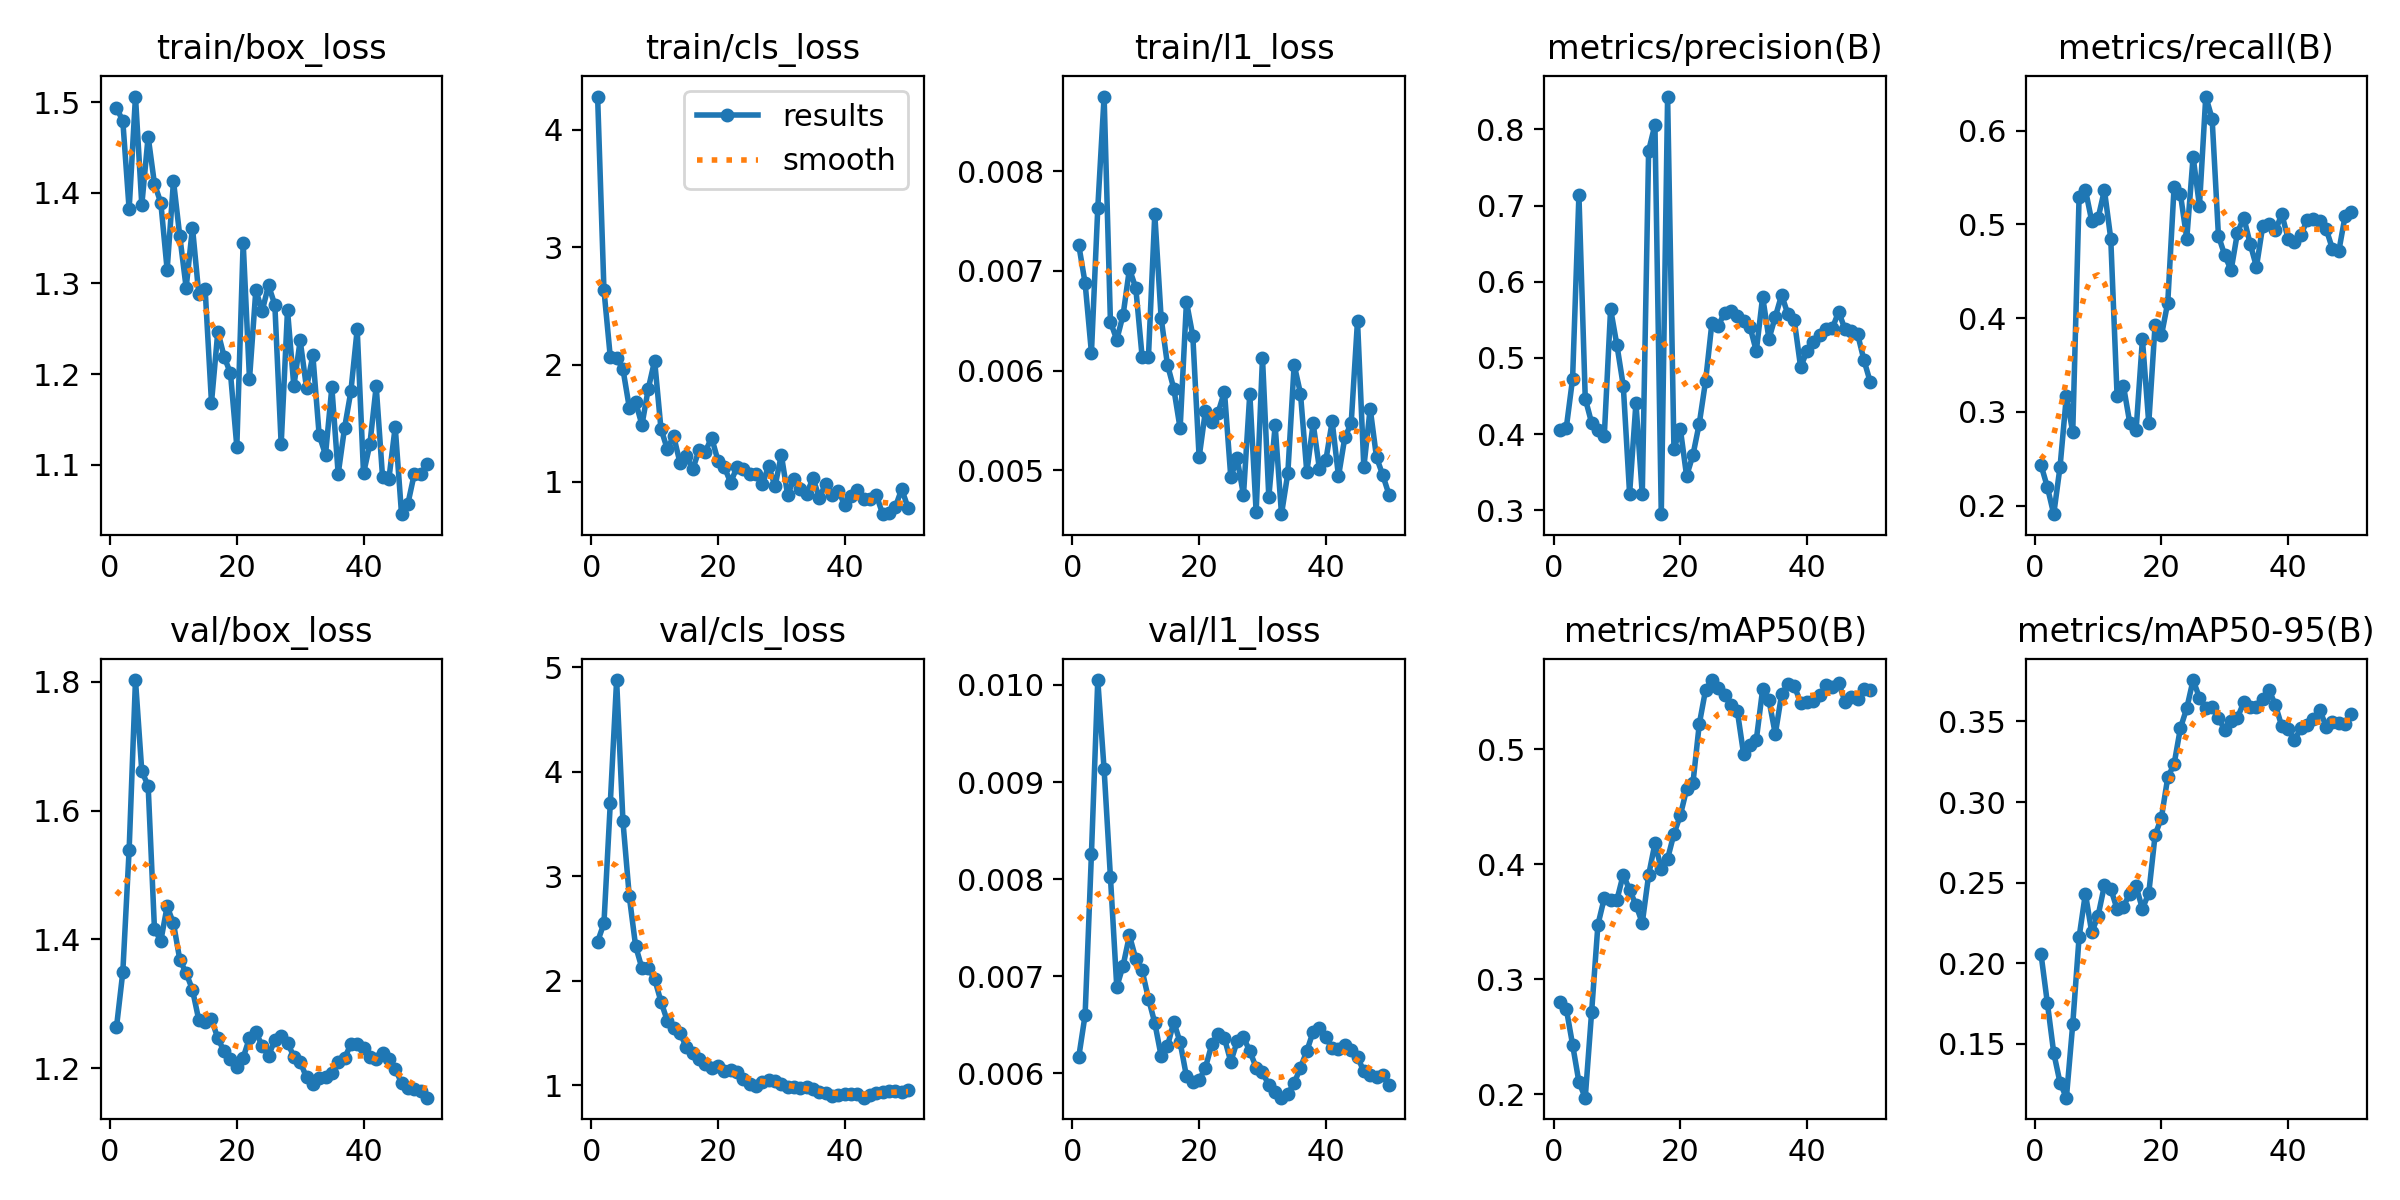

The table this chart was drawn from, first rows:
epoch, time, train/box_loss, train/cls_loss, train/l1_loss, metrics/precision(B), metrics/recall(B), metrics/mAP50(B), metrics/mAP50-95(B), val/box_loss, val/cls_loss, val/l1_loss, lr/pg0, lr/pg1, lr/pg2
1, 79.27, 1.493, 4.284, 0.00726, 0.4048, 0.2432, 0.2799, 0.2055, 1.263, 2.375, 0.00617, 0.0003125, 0.0003125, 0.0003125
2, 134.4, 1.479, 2.637, 0.00688, 0.4078, 0.2198, 0.2746, 0.1752, 1.349, 2.552, 0.0066, 0.0007147, 0.0007147, 0.0007147
3, 192.6, 1.382, 2.065, 0.00618, 0.4725, 0.191, 0.2432, 0.1444, 1.539, 3.699, 0.00826, 0.0011, 0.0011, 0.0011
4, 250, 1.506, 2.056, 0.00763, 0.7139, 0.2417, 0.2106, 0.1258, 1.803, 4.879, 0.01005, 0.001176, 0.001176, 0.001176
5, 308, 1.386, 1.961, 0.00875, 0.4465, 0.3171, 0.197, 0.1166, 1.661, 3.526, 0.00913, 0.001151, 0.001151, 0.001151
6, 365.4, 1.462, 1.634, 0.00649, 0.4148, 0.2783, 0.2712, 0.1622, 1.639, 2.809, 0.00802, 0.001126, 0.001126, 0.001126
7, 421.2, 1.41, 1.679, 0.00631, 0.4053, 0.5286, 0.3475, 0.2161, 1.416, 2.333, 0.00689, 0.001102, 0.001102, 0.001102
8, 479.8, 1.389, 1.487, 0.00656, 0.397, 0.537, 0.3705, 0.2432, 1.398, 2.121, 0.00711, 0.001077, 0.001077, 0.001077
9, 537.9, 1.315, 1.795, 0.00702, 0.5642, 0.5034, 0.3688, 0.2192, 1.451, 2.124, 0.00742, 0.001052, 0.001052, 0.001052
10, 597.7, 1.413, 2.034, 0.00683, 0.5167, 0.5066, 0.3691, 0.2295, 1.425, 2.019, 0.00718, 0.001027, 0.001027, 0.001027
11, 660.4, 1.352, 1.453, 0.00614, 0.4635, 0.5365, 0.3911, 0.2483, 1.368, 1.803, 0.00706, 0.001002, 0.001002, 0.001002
12, 719.9, 1.295, 1.28, 0.00614, 0.3216, 0.4849, 0.3777, 0.2463, 1.348, 1.617, 0.00677, 0.0009778, 0.0009778, 0.0009778
13, 776, 1.362, 1.391, 0.00757, 0.4407, 0.3173, 0.3649, 0.2336, 1.322, 1.552, 0.00652, 0.000953, 0.000953, 0.000953
14, 835.5, 1.288, 1.165, 0.00653, 0.3208, 0.3279, 0.349, 0.2352, 1.274, 1.505, 0.00618, 0.0009283, 0.0009283, 0.0009283
15, 889.9, 1.293, 1.225, 0.00606, 0.7717, 0.2884, 0.3905, 0.2431, 1.272, 1.365, 0.00628, 0.0009035, 0.0009035, 0.0009035
16, 944.3, 1.169, 1.107, 0.00582, 0.8062, 0.2805, 0.4182, 0.2477, 1.276, 1.314, 0.00653, 0.0008787, 0.0008787, 0.0008787
17, 998.6, 1.247, 1.27, 0.00542, 0.2949, 0.3775, 0.3964, 0.2338, 1.246, 1.25, 0.00632, 0.000854, 0.000854, 0.000854
18, 1055, 1.219, 1.259, 0.00669, 0.8431, 0.288, 0.4049, 0.2435, 1.226, 1.204, 0.00597, 0.0008293, 0.0008293, 0.0008293
19, 1112, 1.201, 1.378, 0.00635, 0.3802, 0.393, 0.4265, 0.2794, 1.214, 1.171, 0.00591, 0.0008045, 0.0008045, 0.0008045
20, 1168, 1.12, 1.181, 0.00513, 0.4073, 0.3815, 0.4426, 0.2904, 1.201, 1.183, 0.00593, 0.0007797, 0.0007797, 0.0007797
21, 1226, 1.345, 1.127, 0.0056, 0.3449, 0.4166, 0.4652, 0.3153, 1.216, 1.139, 0.00606, 0.000755, 0.000755, 0.000755
22, 1284, 1.194, 0.9951, 0.00548, 0.3725, 0.5401, 0.4708, 0.3236, 1.247, 1.142, 0.0063, 0.0007302, 0.0007302, 0.0007302
23, 1341, 1.293, 1.128, 0.00558, 0.4139, 0.5321, 0.522, 0.3459, 1.256, 1.13, 0.00641, 0.0007055, 0.0007055, 0.0007055
24, 1398, 1.269, 1.107, 0.00579, 0.4699, 0.4848, 0.552, 0.3583, 1.235, 1.058, 0.00636, 0.0006808, 0.0006808, 0.0006808
25, 1458, 1.298, 1.069, 0.00493, 0.5465, 0.5721, 0.5603, 0.3757, 1.219, 1.017, 0.00612, 0.000656, 0.000656, 0.000656
26, 1515, 1.276, 1.071, 0.00512, 0.5424, 0.5197, 0.5538, 0.3648, 1.244, 0.995, 0.00633, 0.0006312, 0.0006312, 0.0006312
27, 1571, 1.122, 0.9816, 0.00475, 0.5593, 0.6363, 0.5477, 0.3585, 1.25, 1.037, 0.00637, 0.0006065, 0.0006065, 0.0006065
28, 1629, 1.27, 1.137, 0.00577, 0.5622, 0.6128, 0.5382, 0.3593, 1.24, 1.049, 0.00623, 0.0005818, 0.0005818, 0.0005818
29, 1687, 1.187, 0.9624, 0.00458, 0.5556, 0.4878, 0.5336, 0.3525, 1.218, 1.043, 0.00606, 0.000557, 0.000557, 0.000557
30, 1747, 1.237, 1.231, 0.00613, 0.5486, 0.4669, 0.4958, 0.3445, 1.21, 1.015, 0.00601, 0.0005322, 0.0005322, 0.0005322
31, 1808, 1.185, 0.888, 0.00473, 0.541, 0.4511, 0.5042, 0.3502, 1.186, 0.9884, 0.00588, 0.0005075, 0.0005075, 0.0005075
32, 1865, 1.221, 1.028, 0.00545, 0.5089, 0.4911, 0.5082, 0.3524, 1.176, 0.9892, 0.00581, 0.0004827, 0.0004827, 0.0004827
33, 1920, 1.132, 0.943, 0.00456, 0.5802, 0.5072, 0.5523, 0.3618, 1.184, 0.9721, 0.00575, 0.000458, 0.000458, 0.000458
34, 1976, 1.111, 0.8993, 0.00497, 0.5251, 0.4794, 0.5428, 0.359, 1.186, 0.9804, 0.00579, 0.0004332, 0.0004332, 0.0004332
35, 2034, 1.185, 1.033, 0.00606, 0.554, 0.4547, 0.5133, 0.3588, 1.192, 0.9636, 0.0059, 0.0004085, 0.0004085, 0.0004085
36, 2090, 1.09, 0.864, 0.00577, 0.5827, 0.4986, 0.5481, 0.3643, 1.209, 0.9385, 0.00606, 0.0003837, 0.0003837, 0.0003837
37, 2152, 1.14, 0.9856, 0.00498, 0.557, 0.5003, 0.5565, 0.3695, 1.215, 0.9316, 0.00623, 0.000359, 0.000359, 0.000359
38, 2209, 1.181, 0.8895, 0.00547, 0.5491, 0.4935, 0.5552, 0.36, 1.237, 0.8977, 0.00643, 0.0003343, 0.0003343, 0.0003343
39, 2264, 1.249, 0.9223, 0.00501, 0.4876, 0.5109, 0.5406, 0.3471, 1.237, 0.9075, 0.00647, 0.0003095, 0.0003095, 0.0003095
40, 2320, 1.09, 0.8065, 0.0051, 0.5092, 0.4848, 0.5409, 0.3455, 1.231, 0.9168, 0.00637, 0.0002848, 0.0002848, 0.0002848
41, 2375, 1.123, 0.8814, 0.00549, 0.521, 0.4811, 0.5418, 0.3384, 1.217, 0.9128, 0.00626, 0.00026, 0.00026, 0.00026
42, 2430, 1.186, 0.9275, 0.00494, 0.5305, 0.4886, 0.5471, 0.3459, 1.215, 0.9139, 0.00625, 0.0002352, 0.0002352, 0.0002352
43, 2488, 1.087, 0.8544, 0.00533, 0.5375, 0.5042, 0.5557, 0.3481, 1.224, 0.8823, 0.00629, 0.0002105, 0.0002105, 0.0002105
44, 2545, 1.084, 0.8546, 0.00547, 0.5389, 0.5056, 0.5544, 0.3514, 1.214, 0.9054, 0.00624, 0.0001857, 0.0001857, 0.0001857
45, 2604, 1.142, 0.8879, 0.0065, 0.5607, 0.5035, 0.5576, 0.3573, 1.198, 0.9238, 0.00617, 0.000161, 0.000161, 0.000161
46, 2660, 1.045, 0.7258, 0.00503, 0.5375, 0.4952, 0.5417, 0.3468, 1.177, 0.9371, 0.00602, 0.0001363, 0.0001363, 0.0001363
47, 2714, 1.057, 0.7397, 0.00562, 0.5349, 0.4736, 0.5454, 0.3495, 1.169, 0.9439, 0.00598, 0.0001115, 0.0001115, 0.0001115
48, 2770, 1.089, 0.7873, 0.00513, 0.531, 0.4714, 0.5435, 0.3491, 1.168, 0.9439, 0.00596, 8.675e-05, 8.675e-05, 8.675e-05
49, 2825, 1.09, 0.9395, 0.00495, 0.4969, 0.5091, 0.553, 0.3484, 1.165, 0.9353, 0.00598, 6.2e-05, 6.2e-05, 6.2e-05
50, 2880, 1.1, 0.7816, 0.00475, 0.4681, 0.5136, 0.5514, 0.3549, 1.154, 0.9516, 0.00588, 3.725e-05, 3.725e-05, 3.725e-05
